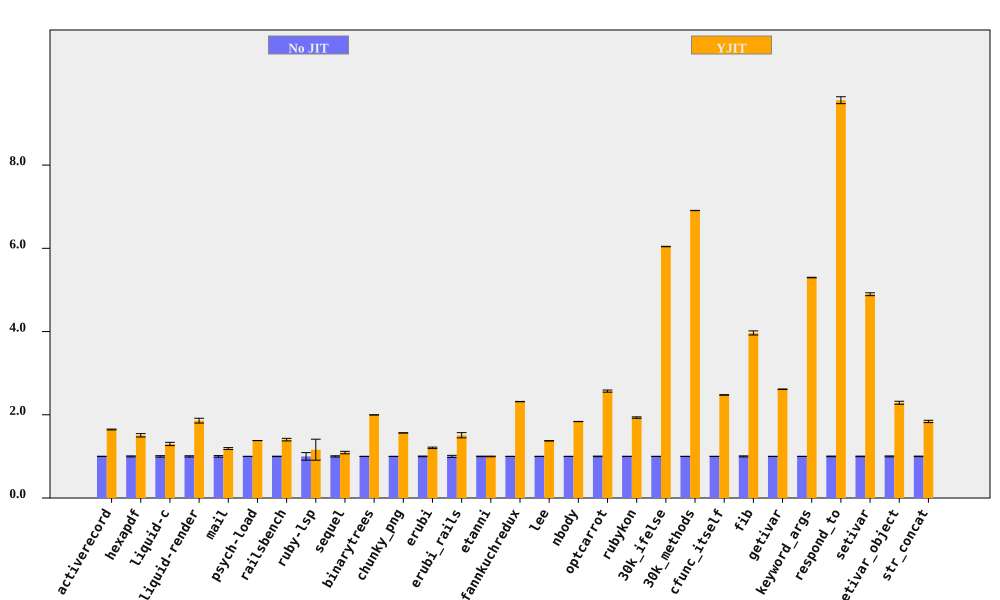

The data file committed next to this chart (first rows):
bench, No JIT (ms), No JIT RSD, YJIT (ms), YJIT RSD, YJIT spd, YJIT spd RSD, % in YJIT
activerecord, 182.7, 0.3676, 111, 0.4968, 1.646, 0.618, 90.01
hexapdf, 3291, 1.231, 2184, 2.408, 1.507, 2.704, 93.75
liquid-c, 80.49, 1.755, 61.99, 2.444, 1.298, 3.009, 91.87
liquid-render, 199.7, 1.526, 107.4, 2.725, 1.858, 3.123, 87.11
mail, 169.4, 1.929, 142.5, 0.1734, 1.188, 1.937, 97.26
psych-load, 2489, 0.06094, 1804, 0.04115, 1.38, 0.07353, 99.99
railsbench, 2771, 0.4607, 1975, 2.159, 1.403, 2.207, 90.68
ruby-lsp, 82.09, 9.068, 70.71, 19.73, 1.161, 21.72, 65.57
sequel, 163.9, 1.504, 150.1, 2.285, 1.092, 2.736, 79.25
binarytrees, 470, 0.05148, 235.4, 0.05129, 1.997, 0.07267, 100
chunky_png, 963.9, 0.03692, 616.3, 0.1044, 1.564, 0.1107, 100
erubi, 302.5, 0.7879, 251, 1.218, 1.205, 1.451, 100
erubi_rails, 25.92, 2.474, 17.19, 3.303, 1.508, 4.127, 87.7
etanni, 411.4, 0.5793, 412.1, 0.5131, 0.9984, 0.7739, 7.028
fannkuchredux, 2097, 0.1627, 905.3, 0.07774, 2.317, 0.1803, 100
lee, 1266, 0.2872, 921.5, 0.1391, 1.374, 0.3191, 99.97
nbody, 132.1, 0.1095, 71.88, 0.05387, 1.838, 0.1221, 100
optcarrot, 6712, 0.7144, 2613, 0.6959, 2.569, 0.9974, 96.81
rubykon, 12570, 0.3515, 6504, 0.8311, 1.933, 0.9024, 99.7
30k_ifelse, 2392, 0.01401, 395.8, 0.08858, 6.042, 0.08968, 100
30k_methods, 6530, 0.0338, 945.2, 0.03003, 6.909, 0.04521, 100
cfunc_itself, 105.7, 0.1875, 42.7, 0.1666, 2.476, 0.2508, 100
fib, 246.9, 1.236, 62.24, 0.05653, 3.966, 1.237, 100
getivar, 119.8, 0.06941, 45.83, 0.249, 2.613, 0.2585, 100
keyword_args, 282.2, 0.03874, 53.27, 0.1173, 5.297, 0.1235, 100
respond_to, 273.4, 0.7506, 28.6, 0.4376, 9.559, 0.8688, 100
setivar, 72.01, 0.695, 14.71, 0.09326, 4.897, 0.7012, 100
setivar_object, 108.8, 1.096, 47.52, 1.133, 2.289, 1.576, 100
str_concat, 81.43, 0.6609, 44.26, 1.377, 1.84, 1.527, 99.7
